Run: headless pygame with SDL's dummy video driver; simulated clock (each Clock.tick advances the game by its frame time, no real sleeping); random seed 0; keys injected as events and as key.get_pressed() state; no mouse input.
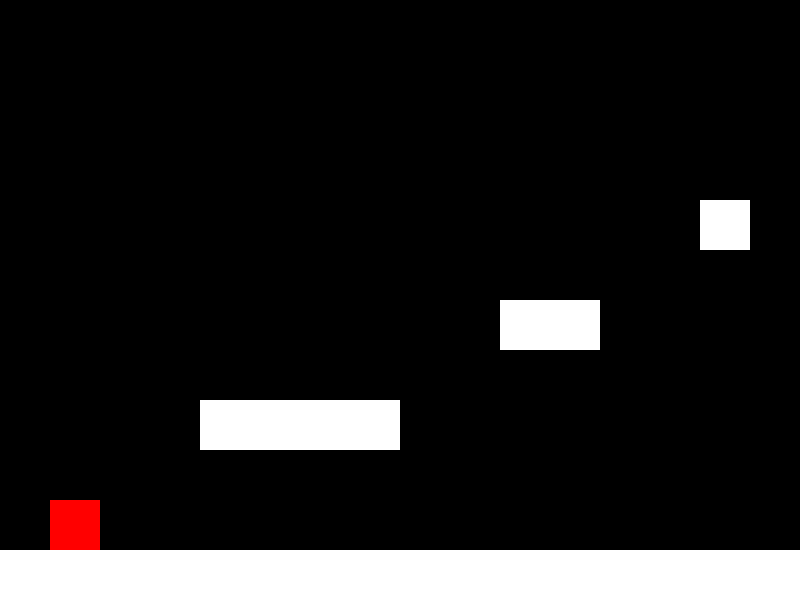
Frame 1 of 4 · flips 1–60 · no input
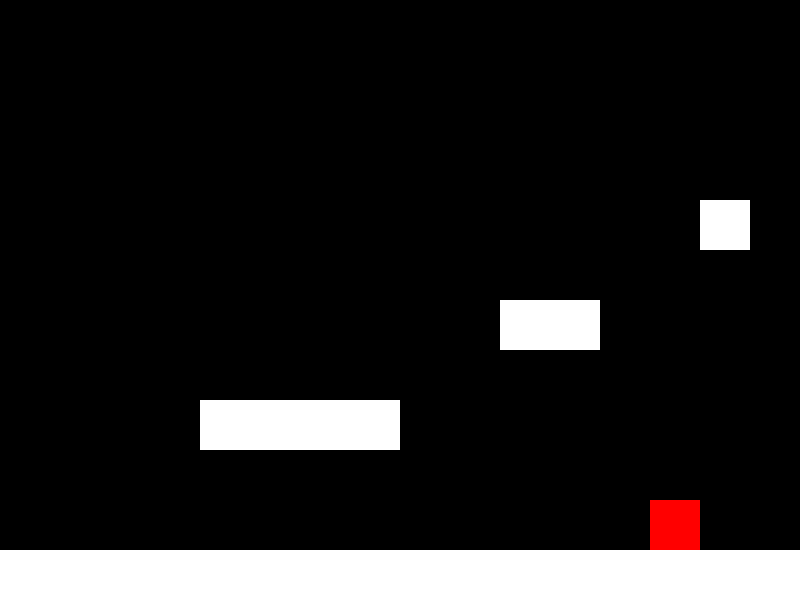
Frame 2 of 4 · flips 61–180 · tapped SPACE, RETURN · held RIGHT (→), D
Frame 3 of 4 · flips 181–300 · held DOWN (↓), S · screen unchanged from frame 2, image omitted
Frame 4 of 4 · flips 301–420 · held LEFT (←), A, UP (↑), W · screen same as frame 1, image omitted

The pygame program that drew these frames:

import pygame
import sys

# Game Variables
gravity = 0.75
jump_height = 20

# Player Properties
player_size = 50
player_pos = [50, 50]
player_vel = [0, 0]
is_jumping = False

# Platform Properties
platforms = [
    {"x": 0, "y": 550, "w": 800, "h": 50},
    {"x": 200, "y": 400, "w": 200, "h": 50},
    {"x": 500, "y": 300, "w": 100, "h": 50},
    {"x": 700, "y": 200, "w": 50, "h": 50},
]

# Pygame Initialization
pygame.init()
screen = pygame.display.set_mode((800, 600))
clock = pygame.time.Clock()

while True:
    for event in pygame.event.get():
        if event.type == pygame.QUIT:
            pygame.quit()
            sys.exit()
        if event.type == pygame.KEYDOWN:
            if event.key == pygame.K_SPACE and not is_jumping:
                player_vel[1] -= jump_height
                is_jumping = True

    # Move Player
    keys = pygame.key.get_pressed()
    if keys[pygame.K_a]:
        player_pos[0] -= 5
    if keys[pygame.K_d]:
        player_pos[0] += 5

    player_pos[1] += player_vel[1]

    # Apply Gravity
    player_vel[1] += gravity

    # Collision with Platforms
    for platform in platforms:
        if (player_pos[1] + player_size > platform["y"] and
            player_pos[1] < platform["y"] + platform["h"] and
            player_pos[0] + player_size > platform["x"] and
            player_pos[0] < platform["x"] + platform["w"]):
            player_pos[1] = platform["y"] - player_size
            player_vel[1] = 0
            is_jumping = False

    # Keep Player on Screen
    if player_pos[1] > screen.get_height() - player_size:
        player_pos[1] = screen.get_height() - player_size
        player_vel[1] = 0

    # Draw Everything
    screen.fill((0, 0, 0))
    pygame.draw.rect(screen, (255, 0, 0), (player_pos[0], player_pos[1], player_size, player_size))

    for platform in platforms:
        pygame.draw.rect(screen, (255, 255, 255), (platform["x"], platform["y"], platform["w"], platform["h"]))

    pygame.display.flip()

    # Cap at 60 FPS
    clock.tick(60)
